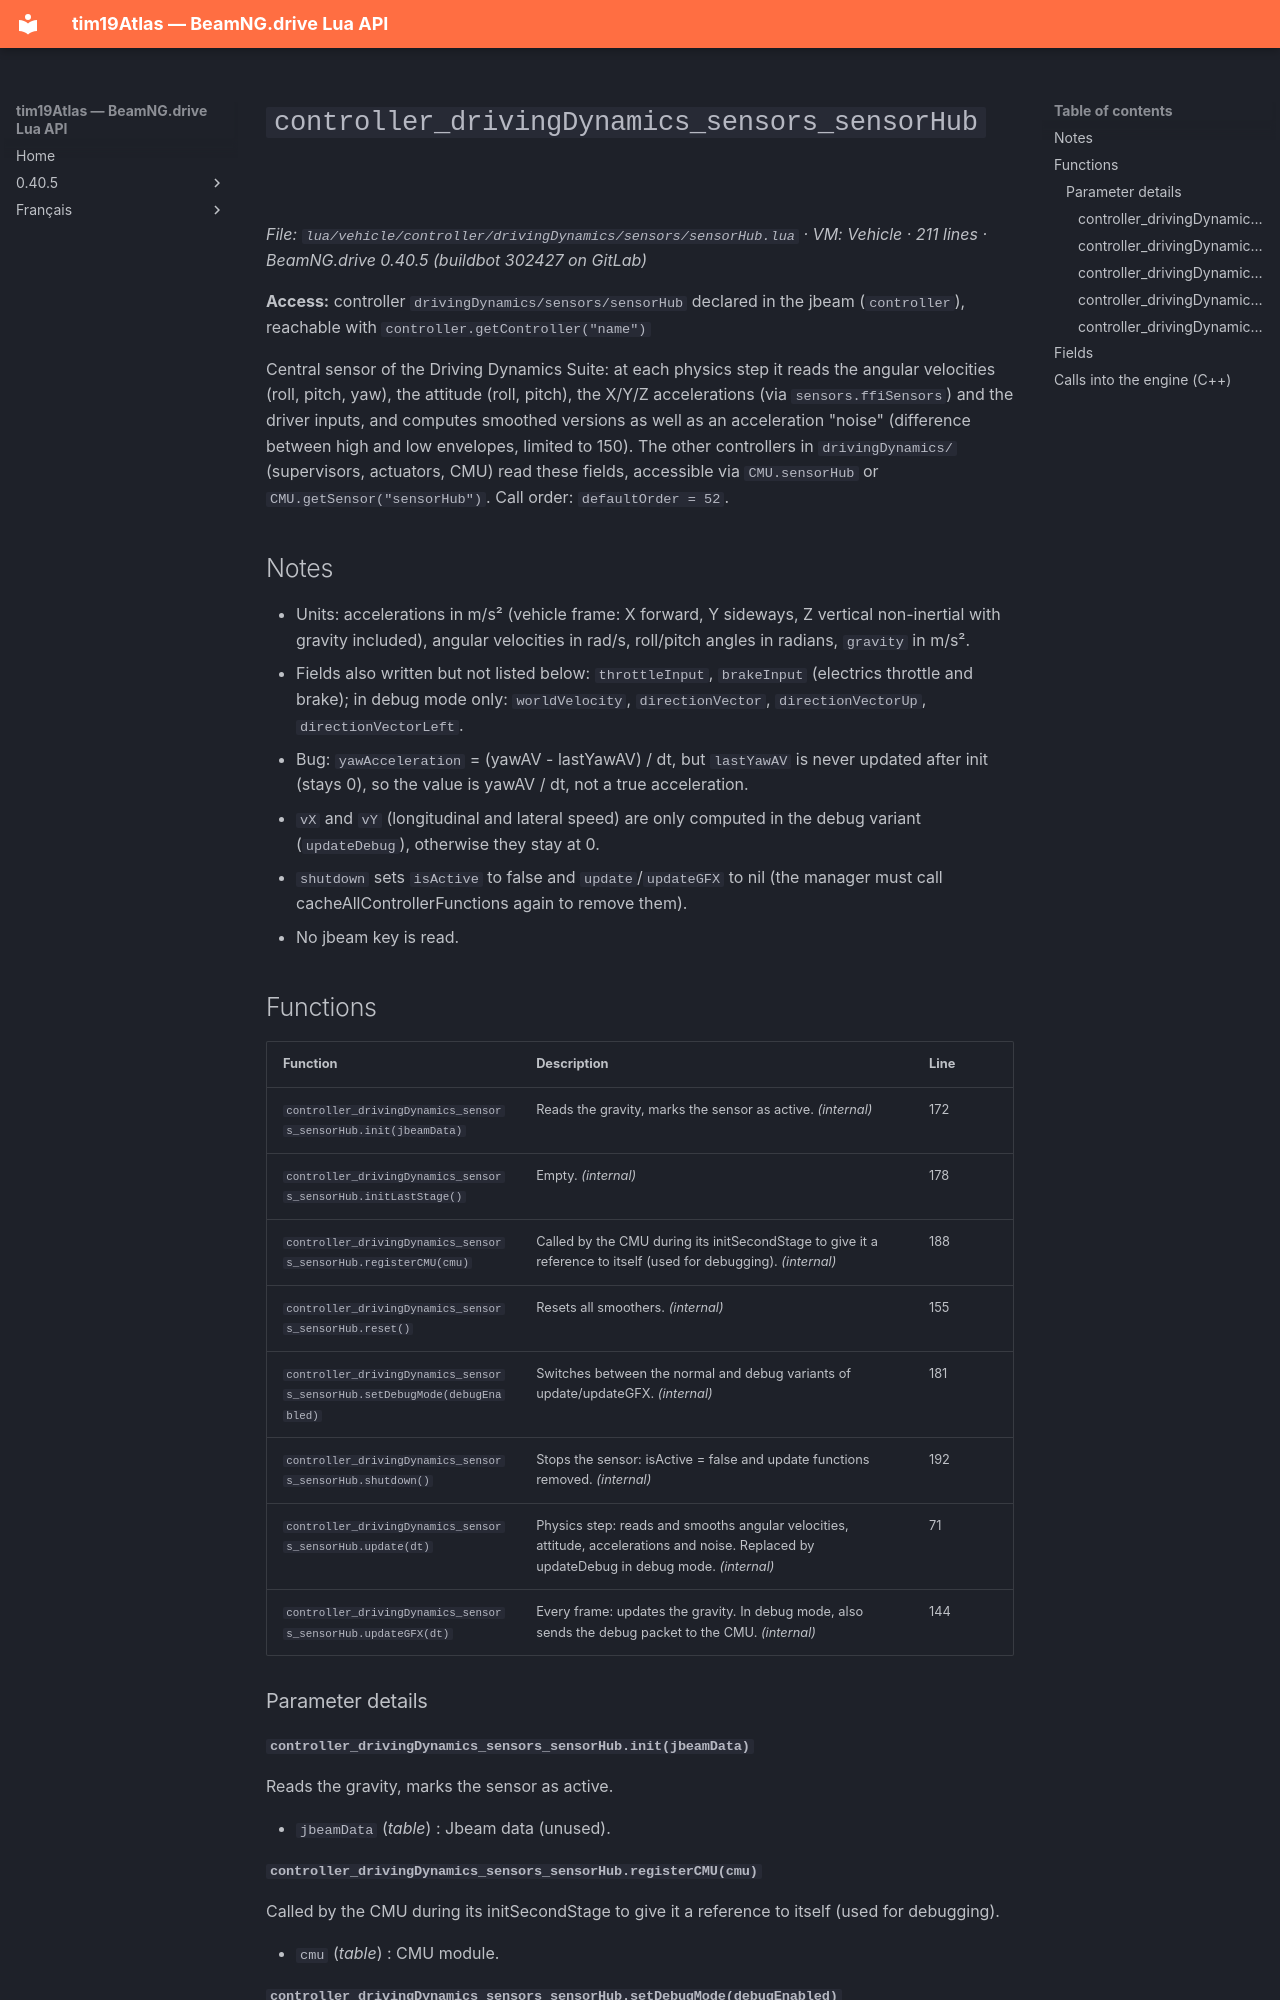

repository: Tim0219800/beamng-lua-atlas · page: 0.40.5/vehicle/controller/drivingDynamics/sensors/sensorHub.html · generator: mkdocs

# `controller_drivingDynamics_sensors_sensorHub`

*File: `lua/vehicle/controller/drivingDynamics/sensors/sensorHub.lua` · VM: Vehicle · 211 lines · BeamNG.drive 0.40.5 (buildbot 302427 on GitLab)*

**Access:** controller `drivingDynamics/sensors/sensorHub` declared in the jbeam (`controller`), reachable with `controller.getController("name")`

Central sensor of the Driving Dynamics Suite: at each physics step it reads the angular velocities (roll, pitch, yaw), the attitude (roll, pitch), the X/Y/Z accelerations (via `sensors.ffiSensors`) and the driver inputs, and computes smoothed versions as well as an acceleration "noise" (difference between high and low envelopes, limited to 150). The other controllers in `drivingDynamics/` (supervisors, actuators, CMU) read these fields, accessible via `CMU.sensorHub` or `CMU.getSensor("sensorHub")`. Call order: `defaultOrder = 52`.

## Notes

- Units: accelerations in m/s² (vehicle frame: X forward, Y sideways, Z vertical non-inertial with gravity included), angular velocities in rad/s, roll/pitch angles in radians, `gravity` in m/s².
- Fields also written but not listed below: `throttleInput`, `brakeInput` (electrics throttle and brake); in debug mode only: `worldVelocity`, `directionVector`, `directionVectorUp`, `directionVectorLeft`.
- Bug: `yawAcceleration` = (yawAV - lastYawAV) / dt, but `lastYawAV` is never updated after init (stays 0), so the value is yawAV / dt, not a true acceleration.
- `vX` and `vY` (longitudinal and lateral speed) are only computed in the debug variant (`updateDebug`), otherwise they stay at 0.
- `shutdown` sets `isActive` to false and `update`/`updateGFX` to nil (the manager must call cacheAllControllerFunctions again to remove them).
- No jbeam key is read.

## Functions

| Function | Description | Line |
|---|---|---|
| `controller_drivingDynamics_sensors_sensorHub.init(jbeamData)` | Reads the gravity, marks the sensor as active. *(internal)* | 172 |
| `controller_drivingDynamics_sensors_sensorHub.initLastStage()` | Empty. *(internal)* | 178 |
| `controller_drivingDynamics_sensors_sensorHub.registerCMU(cmu)` | Called by the CMU during its initSecondStage to give it a reference to itself (used for debugging). *(internal)* | 188 |
| `controller_drivingDynamics_sensors_sensorHub.reset()` | Resets all smoothers. *(internal)* | 155 |
| `controller_drivingDynamics_sensors_sensorHub.setDebugMode(debugEnabled)` | Switches between the normal and debug variants of update/updateGFX. *(internal)* | 181 |
| `controller_drivingDynamics_sensors_sensorHub.shutdown()` | Stops the sensor: isActive = false and update functions removed. *(internal)* | 192 |
| `controller_drivingDynamics_sensors_sensorHub.update(dt)` | Physics step: reads and smooths angular velocities, attitude, accelerations and noise. Replaced by updateDebug in debug mode. *(internal)* | 71 |
| `controller_drivingDynamics_sensors_sensorHub.updateGFX(dt)` | Every frame: updates the gravity. In debug mode, also sends the debug packet to the CMU. *(internal)* | 144 |
